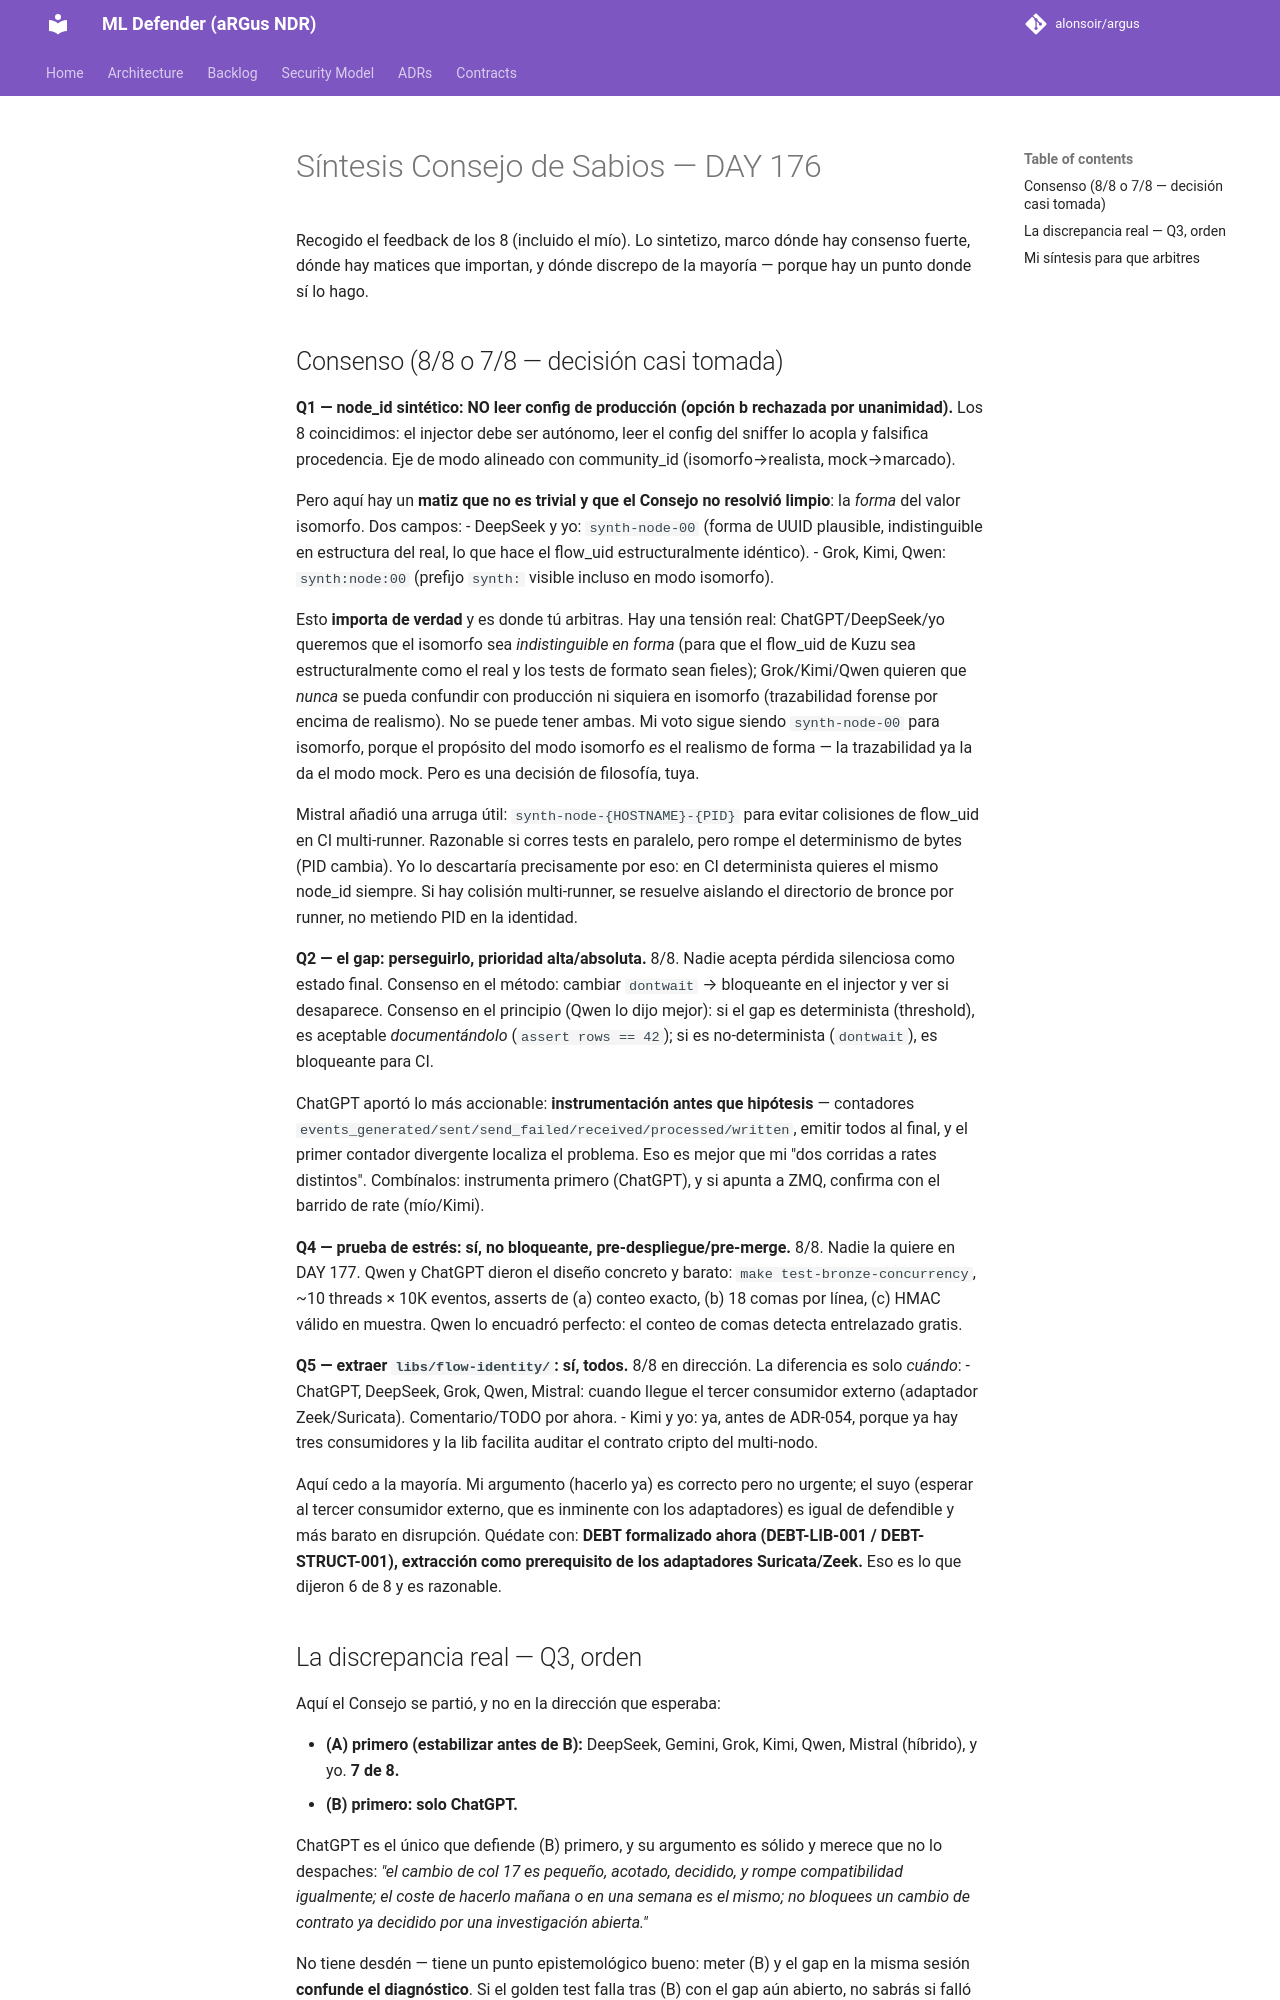

repository: alonsoir/argus · page: council/Síntesis - Consejo de Sabios — DAY 176/index.html · generator: mkdocs

Recogido el feedback de los 8 (incluido el mío). Lo sintetizo, marco dónde hay consenso fuerte, dónde hay matices que importan, y dónde discrepo de la mayoría — porque hay un punto donde sí lo hago.

## Consenso (8/8 o 7/8 — decisión casi tomada)

**Q1 — node_id sintético: NO leer config de producción (opción b rechazada por unanimidad).** Los 8 coincidimos: el injector debe ser autónomo, leer el config del sniffer lo acopla y falsifica procedencia. Eje de modo alineado con community_id (isomorfo→realista, mock→marcado).

Pero aquí hay un **matiz que no es trivial y que el Consejo no resolvió limpio**: la *forma* del valor isomorfo. Dos campos:
- DeepSeek y yo: `synth-node-00` (forma de UUID plausible, indistinguible en estructura del real, lo que hace el flow_uid estructuralmente idéntico).
- Grok, Kimi, Qwen: `synth:node:00` (prefijo `synth:` visible incluso en modo isomorfo).

Esto **importa de verdad** y es donde tú arbitras. Hay una tensión real: ChatGPT/DeepSeek/yo queremos que el isomorfo sea *indistinguible en forma* (para que el flow_uid de Kuzu sea estructuralmente como el real y los tests de formato sean fieles); Grok/Kimi/Qwen quieren que *nunca* se pueda confundir con producción ni siquiera en isomorfo (trazabilidad forense por encima de realismo). No se puede tener ambas. Mi voto sigue siendo `synth-node-00` para isomorfo, porque el propósito del modo isomorfo *es* el realismo de forma — la trazabilidad ya la da el modo mock. Pero es una decisión de filosofía, tuya.

Mistral añadió una arruga útil: `synth-node-{HOSTNAME}-{PID}` para evitar colisiones de flow_uid en CI multi-runner. Razonable si corres tests en paralelo, pero rompe el determinismo de bytes (PID cambia). Yo lo descartaría precisamente por eso: en CI determinista quieres el mismo node_id siempre. Si hay colisión multi-runner, se resuelve aislando el directorio de bronce por runner, no metiendo PID en la identidad.

**Q2 — el gap: perseguirlo, prioridad alta/absoluta.** 8/8. Nadie acepta pérdida silenciosa como estado final. Consenso en el método: cambiar `dontwait` → bloqueante en el injector y ver si desaparece. Consenso en el principio (Qwen lo dijo mejor): si el gap es determinista (threshold), es aceptable *documentándolo* (`assert rows == 42`); si es no-determinista (`dontwait`), es bloqueante para CI.

ChatGPT aportó lo más accionable: **instrumentación antes que hipótesis** — contadores `events_generated/sent/send_failed/received/processed/written`, emitir todos al final, y el primer contador divergente localiza el problema. Eso es mejor que mi "dos corridas a rates distintos". Combínalos: instrumenta primero (ChatGPT), y si apunta a ZMQ, confirma con el barrido de rate (mío/Kimi).

**Q4 — prueba de estrés: sí, no bloqueante, pre-despliegue/pre-merge.** 8/8. Nadie la quiere en DAY 177. Qwen y ChatGPT dieron el diseño concreto y barato: `make test-bronze-concurrency`, ~10 threads × 10K eventos, asserts de (a) conteo exacto, (b) 18 comas por línea, (c) HMAC válido en muestra. Qwen lo encuadró perfecto: el conteo de comas detecta entrelazado gratis.

**Q5 — extraer `libs/flow-identity/`: sí, todos.** 8/8 en dirección. La diferencia es solo *cuándo*:
- ChatGPT, DeepSeek, Grok, Qwen, Mistral: cuando llegue el tercer consumidor externo (adaptador Zeek/Suricata). Comentario/TODO por ahora.
- Kimi y yo: ya, antes de ADR-054, porque ya hay tres consumidores y la lib facilita auditar el contrato cripto del multi-nodo.

Aquí cedo a la mayoría. Mi argumento (hacerlo ya) es correcto pero no urgente; el suyo (esperar al tercer consumidor externo, que es inminente con los adaptadores) es igual de defendible y más barato en disrupción. Quédate con: **DEBT formalizado ahora (DEBT-LIB-001 / DEBT-STRUCT-001), extracción como prerequisito de los adaptadores Suricata/Zeek.** Eso es lo que dijeron 6 de 8 y es razonable.
